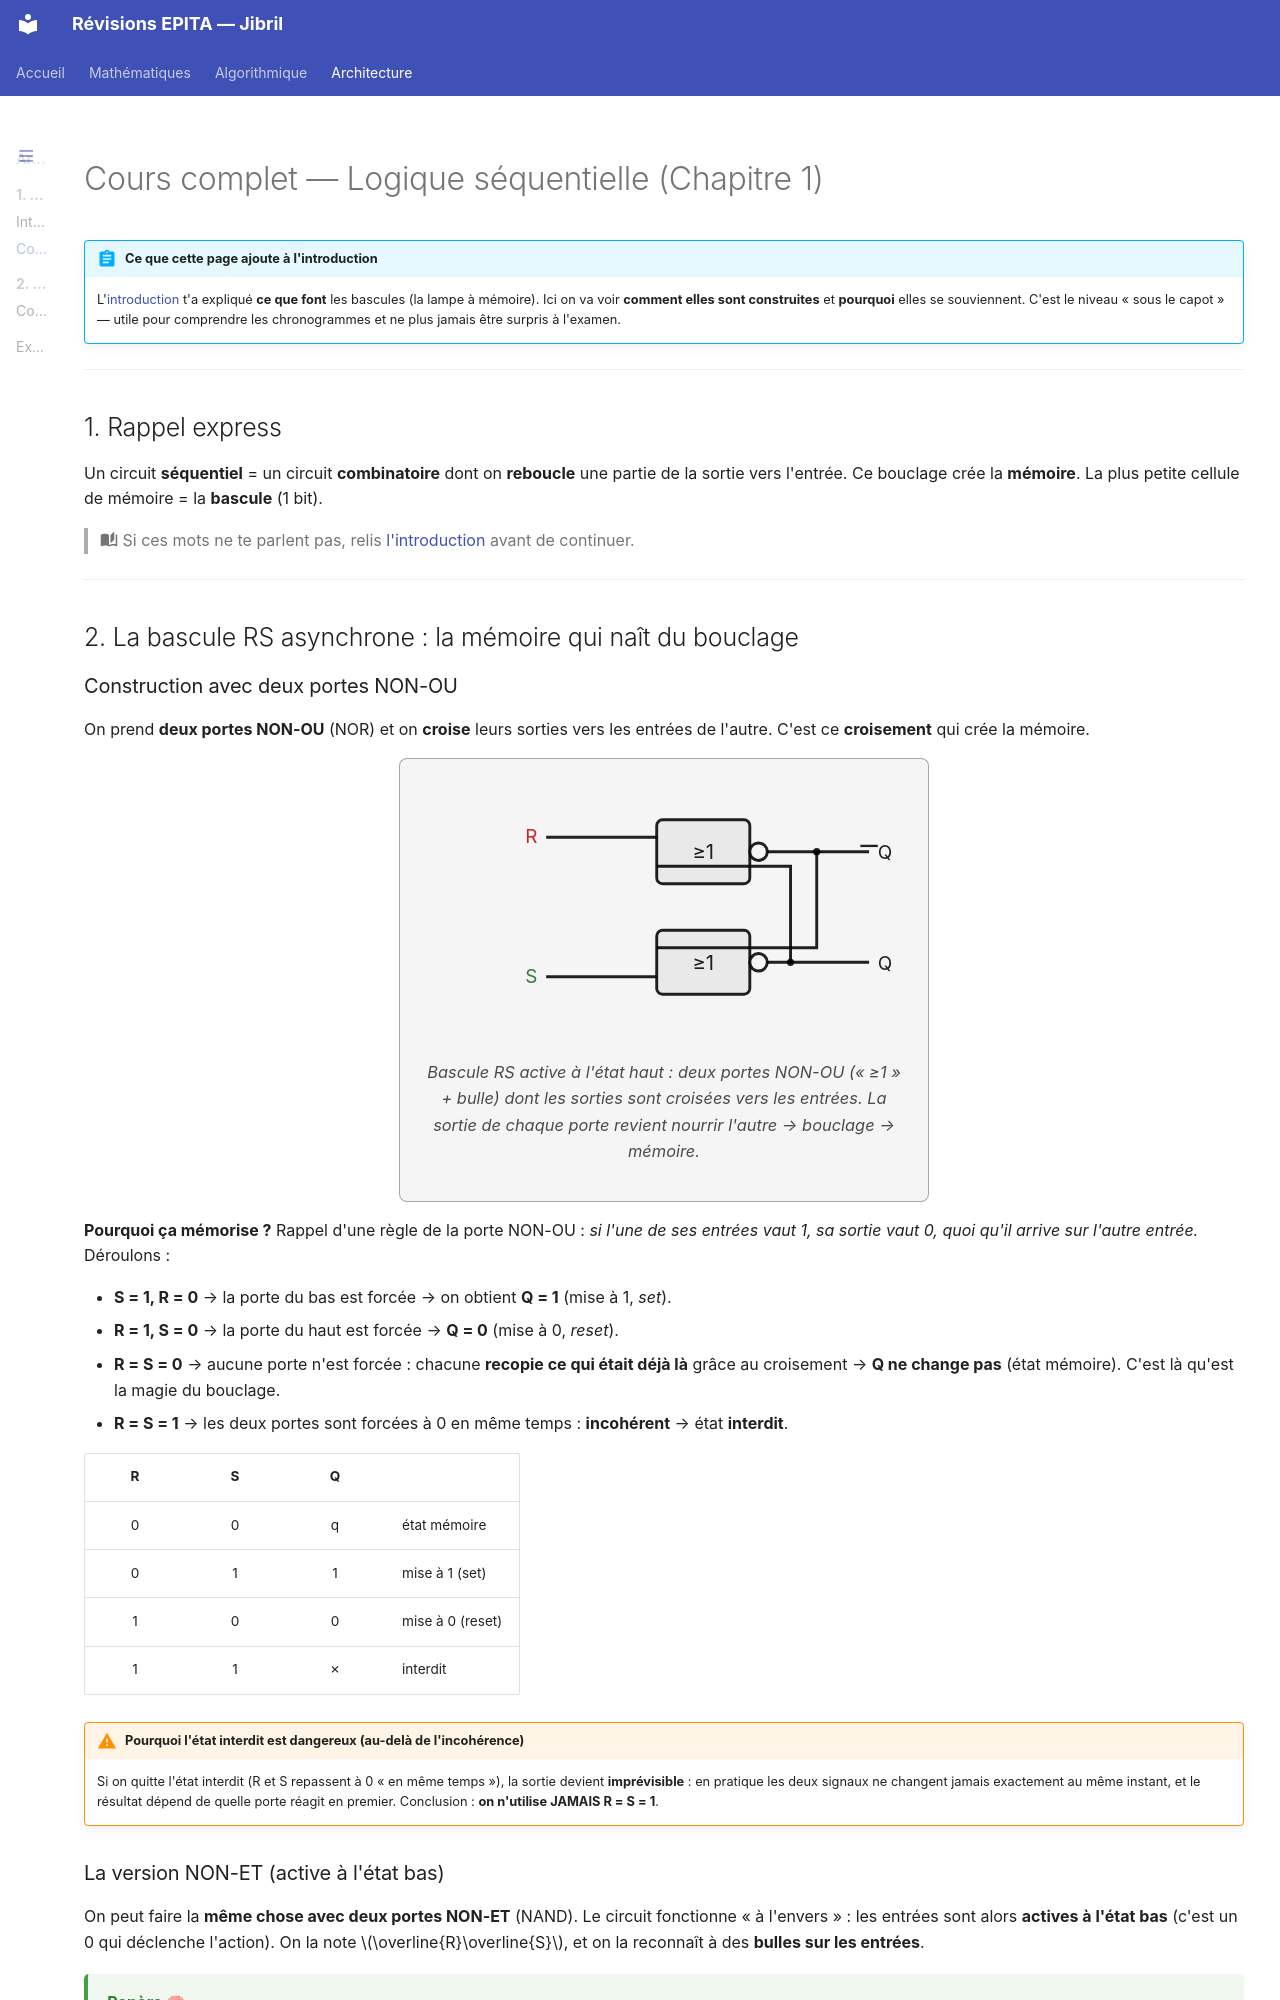

repository: Ib69/revision · page: archi/1_bascules/2_cours/index.html · generator: mkdocs

# Cours complet — Logique séquentielle (Chapitre 1)

!!! abstract "Ce que cette page ajoute à l'introduction"
    L'[introduction](1_intro.md) t'a expliqué **ce que font** les bascules (la lampe à mémoire). Ici on va voir **comment elles sont construites** et **pourquoi** elles se souviennent. C'est le niveau « sous le capot » — utile pour comprendre les chronogrammes et ne plus jamais être surpris à l'examen.

---

## 1. Rappel express

Un circuit **séquentiel** = un circuit **combinatoire** dont on **reboucle** une partie de la sortie vers l'entrée. Ce bouclage crée la **mémoire**. La plus petite cellule de mémoire = la **bascule** (1 bit).

> :material-book-open-page-variant: Si ces mots ne te parlent pas, relis [l'introduction](1_intro.md#1-le-probleme-de-depart-comment-un-circuit-se-souvient) avant de continuer.

---

## 2. La bascule RS asynchrone : la mémoire qui naît du bouclage

### Construction avec deux portes NON-OU

On prend **deux portes NON-OU** (NOR) et on **croise** leurs sorties vers les entrées de l'autre. C'est ce **croisement** qui crée la mémoire.

<figure class="circuit-figure" markdown="span">
<svg viewBox="0 0 330 176" xmlns="http://www.w3.org/2000/svg" role="img" aria-label="Bascule RS construite avec deux portes NON-OU croisées">
  <rect x="160" y="28" width="64" height="44" rx="4" fill="currentColor" fill-opacity="0.06" stroke="currentColor" stroke-width="2"/>
  <text x="192" y="55" text-anchor="middle" font-size="14" fill="currentColor">&#8805;1</text>
  <rect x="160" y="104" width="64" height="44" rx="4" fill="currentColor" fill-opacity="0.06" stroke="currentColor" stroke-width="2"/>
  <text x="192" y="131" text-anchor="middle" font-size="14" fill="currentColor">&#8805;1</text>
  <text x="78" y="44" text-anchor="end" font-size="13" fill="#c62828">R</text>
  <line x1="84" y1="40" x2="160" y2="40" stroke="currentColor" stroke-width="2"/>
  <text x="78" y="140" text-anchor="end" font-size="13" fill="#2e7d32">S</text>
  <line x1="84" y1="136" x2="160" y2="136" stroke="currentColor" stroke-width="2"/>
  <circle cx="230" cy="50" r="6" fill="var(--md-code-bg-color)" stroke="currentColor" stroke-width="2"/>
  <line x1="236" y1="50" x2="306" y2="50" stroke="currentColor" stroke-width="2"/>
  <text x="312" y="55" font-size="13" fill="currentColor">Q</text>
  <circle cx="230" cy="126" r="6" fill="var(--md-code-bg-color)" stroke="currentColor" stroke-width="2"/>
  <line x1="236" y1="126" x2="306" y2="126" stroke="currentColor" stroke-width="2"/>
  <text x="312" y="131" font-size="13" fill="currentColor">Q</text>
  <line x1="300" y1="46" x2="312" y2="46" stroke="currentColor" stroke-width="1.6"/>
  <circle cx="270" cy="50" r="2.5" fill="currentColor"/>
  <polyline points="270,50 270,116 160,116" fill="none" stroke="currentColor" stroke-width="2"/>
  <circle cx="252" cy="126" r="2.5" fill="currentColor"/>
  <polyline points="252,126 252,60 160,60" fill="none" stroke="currentColor" stroke-width="2"/>
</svg>
<figcaption>Bascule RS active à l'état haut : deux portes NON-OU (« ≥1 » + bulle) dont les sorties sont croisées vers les entrées. La sortie de chaque porte revient nourrir l'autre → bouclage → mémoire.</figcaption>
</figure>

**Pourquoi ça mémorise ?** Rappel d'une règle de la porte NON-OU : *si l'une de ses entrées vaut 1, sa sortie vaut 0, quoi qu'il arrive sur l'autre entrée.* Déroulons :

- **S = 1, R = 0** → la porte du bas est forcée → on obtient **Q = 1** (mise à 1, *set*).
- **R = 1, S = 0** → la porte du haut est forcée → **Q = 0** (mise à 0, *reset*).
- **R = S = 0** → aucune porte n'est forcée : chacune **recopie ce qui était déjà là** grâce au croisement → **Q ne change pas** (état mémoire). C'est là qu'est la magie du bouclage.
- **R = S = 1** → les deux portes sont forcées à 0 en même temps : **incohérent** → état **interdit**.

| R | S | Q | |
|:--:|:--:|:--:|---|
| 0 | 0 | q | état mémoire |
| 0 | 1 | 1 | mise à 1 (set) |
| 1 | 0 | 0 | mise à 0 (reset) |
| 1 | 1 | ✗ | interdit |

!!! warning "Pourquoi l'état interdit est dangereux (au-delà de l'incohérence)"
    Si on quitte l'état interdit (R et S repassent à 0 « en même temps »), la sortie devient **imprévisible** : en pratique les deux signaux ne changent jamais exactement au même instant, et le résultat dépend de quelle porte réagit en premier. Conclusion : **on n'utilise JAMAIS R = S = 1**.
